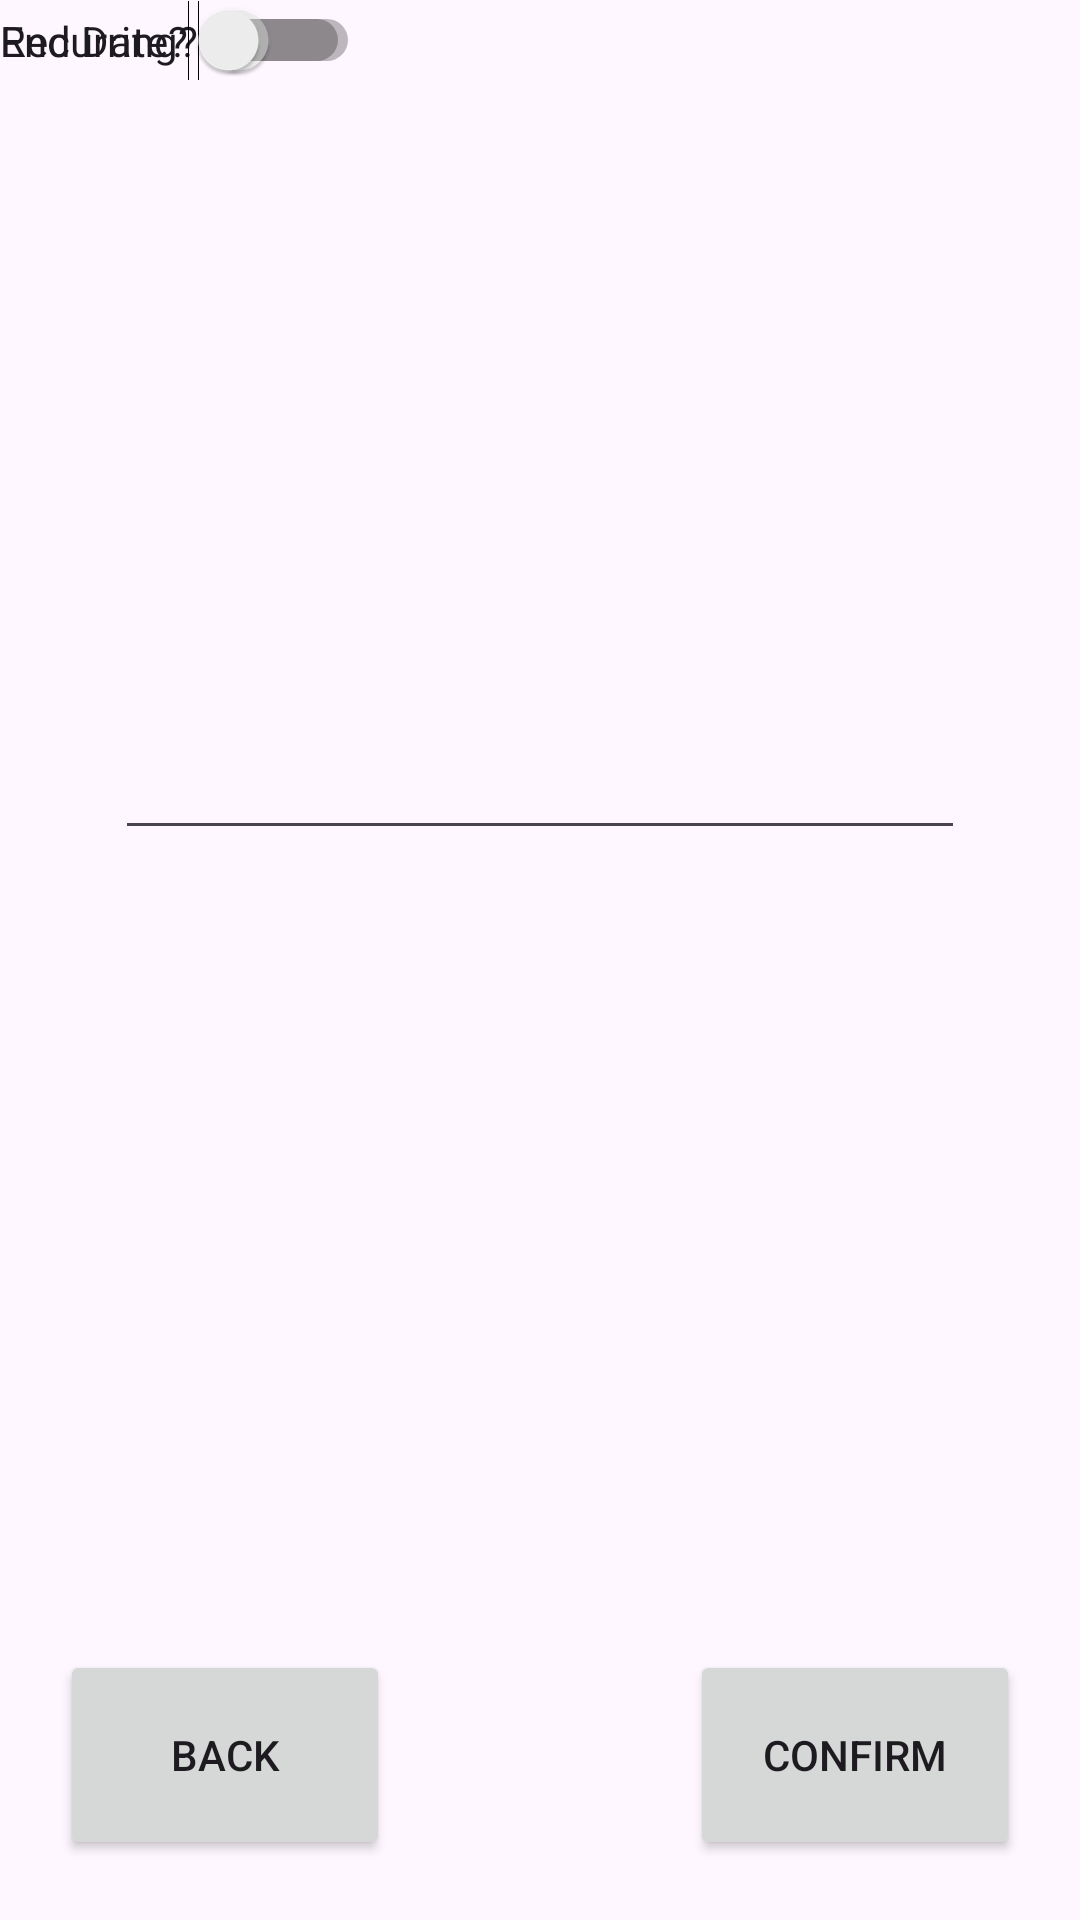

The Android layout XML behind this screen, and the referenced resources:
<!-- AndroidManifest.xml: application theme Theme.Budget_app -->
<!-- res/layout/activity_income.xml -->
<?xml version="1.0" encoding="utf-8"?>
<androidx.constraintlayout.widget.ConstraintLayout xmlns:android="http://schemas.android.com/apk/res/android"
    xmlns:app="http://schemas.android.com/apk/res-auto"
    xmlns:tools="http://schemas.android.com/tools"
    android:id="@+id/main"
    android:layout_width="match_parent"
    android:layout_height="match_parent"
    tools:context=".IncomeActivity">

    <Button
        android:id="@+id/button3"
        android:layout_width="110dp"
        android:layout_height="70dp"
        android:layout_marginStart="20dp"
        android:layout_marginBottom="20dp"
        android:text="Back"
        app:layout_constraintBottom_toBottomOf="parent"
        app:layout_constraintStart_toStartOf="parent" />

    <Button
        android:id="@+id/button4"
        android:layout_width="110dp"
        android:layout_height="70dp"
        android:layout_marginEnd="20dp"
        android:layout_marginBottom="20dp"
        android:text="Confirm"
        app:layout_constraintBottom_toBottomOf="parent"
        app:layout_constraintEnd_toEndOf="parent" />

    <EditText
        android:id="@+id/editTextNumberDecimal"
        android:layout_width="wrap_content"
        android:layout_height="wrap_content"
        android:layout_marginStart="101dp"
        android:layout_marginTop="234dp"
        android:layout_marginEnd="101dp"
        android:ems="10"
        android:inputType="numberDecimal"
        android:textSize="24sp"
        android:gravity="center"
        app:layout_constraintEnd_toEndOf="parent"
        app:layout_constraintStart_toStartOf="parent"
        app:layout_constraintTop_toTopOf="parent" />

    <Switch
        android:id="@+id/switch1"
        android:layout_width="wrap_content"
        android:layout_height="wrap_content"
        android:text="Recurring?"
        tools:layout_editor_absoluteX="63dp"
        tools:layout_editor_absoluteY="319dp" />

    <EditText
        android:id="@+id/editTextNumber3"
        android:layout_width="177dp"
        android:layout_height="43dp"
        android:ems="10"
        android:inputType="number"
        android:visibility="gone"
        tools:layout_editor_absoluteX="135dp"
        tools:layout_editor_absoluteY="360dp" />

    <TextView
        android:id="@+id/textView2"
        android:layout_width="wrap_content"
        android:layout_height="wrap_content"
        android:text="How often?"
        android:visibility="gone"
        tools:layout_editor_absoluteX="59dp"
        tools:layout_editor_absoluteY="370dp" />

    <Switch
        android:id="@+id/switch2"
        android:layout_width="wrap_content"
        android:layout_height="wrap_content"
        android:text="End Date?"
        tools:layout_editor_absoluteX="236dp"
        tools:layout_editor_absoluteY="319dp" />

    <EditText
        android:id="@+id/editTextDate2"
        android:layout_width="wrap_content"
        android:layout_height="wrap_content"
        android:ems="10"
        android:inputType="date"
        android:visibility="gone"
        tools:layout_editor_absoluteX="126dp"
        tools:layout_editor_absoluteY="408dp" />

    <TextView
        android:id="@+id/textView3"
        android:layout_width="wrap_content"
        android:layout_height="wrap_content"
        android:text="End Date"
        android:visibility="gone"
        tools:layout_editor_absoluteX="59dp"
        tools:layout_editor_absoluteY="421dp" />

</androidx.constraintlayout.widget.ConstraintLayout>
<!-- resources referenced by this layout -->
<resources>
  <style name="Theme.Budget_app" parent="Base.Theme.Budget_app" />
  <style name="Base.Theme.Budget_app" parent="Theme.Material3.DayNight.NoActionBar">
          
          
      </style>
</resources>
